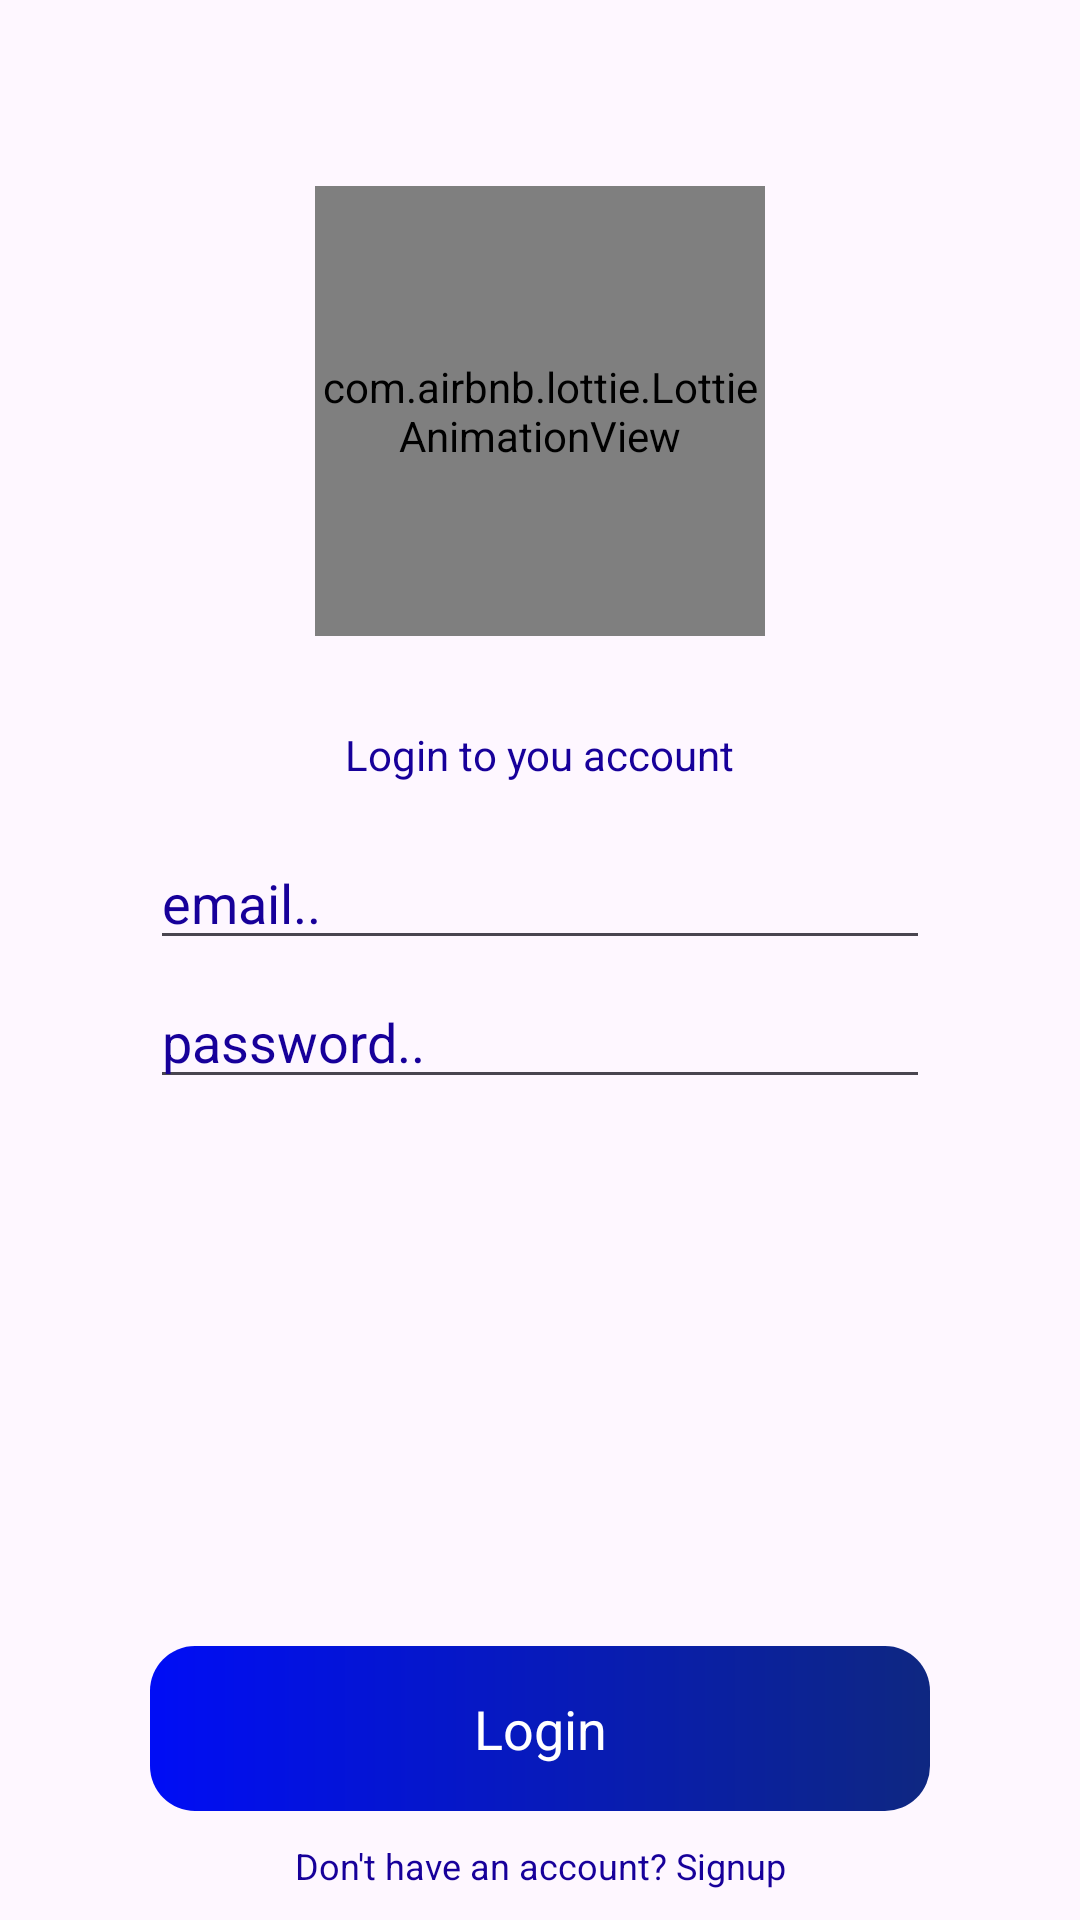

The Android layout XML behind this screen, and the referenced resources:
<!-- AndroidManifest.xml: application theme Theme.CurrencyMaster -->
<!-- res/layout/fragment_login.xml -->
<?xml version="1.0" encoding="utf-8"?>
<androidx.constraintlayout.widget.ConstraintLayout xmlns:android="http://schemas.android.com/apk/res/android"
    xmlns:app="http://schemas.android.com/apk/res-auto"
    android:layout_width="match_parent"
    android:layout_height="match_parent"
    android:fillViewport="true">

    <com.airbnb.lottie.LottieAnimationView
        android:id="@+id/logo_img"
        android:layout_width="150dp"
        android:layout_height="150dp"
        app:layout_constraintBottom_toTopOf="@+id/edit_texts_layout"
        app:layout_constraintEnd_toEndOf="parent"
        app:layout_constraintStart_toStartOf="parent"
        app:layout_constraintTop_toTopOf="parent"
        app:lottie_autoPlay="true"
        app:lottie_loop="true"
        app:lottie_rawRes="@raw/login_anim" />

    <TextView
        android:layout_width="wrap_content"
        android:layout_height="wrap_content"
        android:layout_marginTop="30dp"
        android:text="@string/login_to_you_account"
        android:textColor="@color/blue"
        app:layout_constraintEnd_toEndOf="parent"
        app:layout_constraintStart_toStartOf="parent"
        app:layout_constraintTop_toBottomOf="@+id/logo_img" />

    <LinearLayout
        android:id="@+id/edit_texts_layout"
        android:layout_width="match_parent"
        android:layout_height="wrap_content"
        android:layout_marginHorizontal="50dp"
        android:orientation="vertical"
        app:layout_constraintBottom_toBottomOf="parent"
        app:layout_constraintTop_toTopOf="parent">

        <EditText
            android:id="@+id/email_it"
            android:layout_width="match_parent"
            android:layout_height="wrap_content"
            android:layout_marginTop="5dp"
            android:hint="@string/email_dots"
            android:inputType="textEmailAddress"
            android:textColorHint="@color/blue" />

        <EditText
            android:id="@+id/password_et"
            android:layout_width="match_parent"
            android:layout_height="wrap_content"
            android:layout_marginTop="5dp"
            android:hint="@string/password_dots"
            android:inputType="textPassword"
            android:textColorHint="@color/blue" />

    </LinearLayout>

    <LinearLayout
        android:id="@+id/login_layout"
        android:layout_width="0dp"
        android:layout_height="55dp"
        android:layout_marginHorizontal="50dp"
        android:layout_marginTop="30dp"
        android:layout_marginBottom="10dp"
        android:background="@drawable/create_account_bg"
        android:orientation="horizontal"
        app:layout_constraintBottom_toTopOf="@+id/signup_txt"
        app:layout_constraintEnd_toEndOf="parent"
        app:layout_constraintStart_toStartOf="parent"
        app:layout_constraintWidth_max="350dp">

    </LinearLayout>


    <TextView
        android:id="@+id/textView"
        android:layout_width="wrap_content"
        android:layout_height="wrap_content"
        android:fontFamily="sans-serif"
        android:text="@string/login"
        android:textColor="@color/white"
        android:textSize="18sp"
        app:layout_constraintBottom_toBottomOf="@+id/login_layout"
        app:layout_constraintEnd_toEndOf="@+id/login_layout"
        app:layout_constraintStart_toStartOf="@+id/login_layout"
        app:layout_constraintTop_toTopOf="@+id/login_layout" />

    <TextView
        android:id="@+id/signup_txt"
        android:layout_width="0dp"
        android:layout_height="wrap_content"
        android:layout_marginHorizontal="10dp"
        android:layout_marginTop="30dp"
        android:layout_marginBottom="10dp"
        android:gravity="center"
        android:text="@string/don_t_have_an_account_signup"
        android:textColor="@color/blue"
        android:textSize="12sp"
        app:layout_constraintBottom_toBottomOf="parent"
        app:layout_constraintEnd_toEndOf="@+id/login_layout"
        app:layout_constraintStart_toStartOf="@+id/login_layout" />
</androidx.constraintlayout.widget.ConstraintLayout>
<!-- resources referenced by this layout -->
<resources>
  <color name="blue">#17009A</color>
  <color name="white">#FFFFFFFF</color>
  <!-- drawable create_account_bg (drawable) -->
  <?xml version="1.0" encoding="utf-8"?>
  <shape xmlns:android="http://schemas.android.com/apk/res/android">
      <corners android:radius="15dp" />
      <gradient
          android:angle="180"
          android:endColor="#000DF6"
          android:startColor="#0E2781" />
  
  </shape>
  <string name="don_t_have_an_account_signup">Don\'t have an account? Signup</string>
  <string name="email_dots">email..</string>
  <string name="login">Login</string>
  <string name="login_to_you_account">Login to you account</string>
  <string name="password_dots">password..</string>
  <style name="Theme.CurrencyMaster" parent="Base.Theme.CurrencyMaster" />
  <style name="Base.Theme.CurrencyMaster" parent="Theme.Material3.Light.NoActionBar">
          
  
      </style>
</resources>
